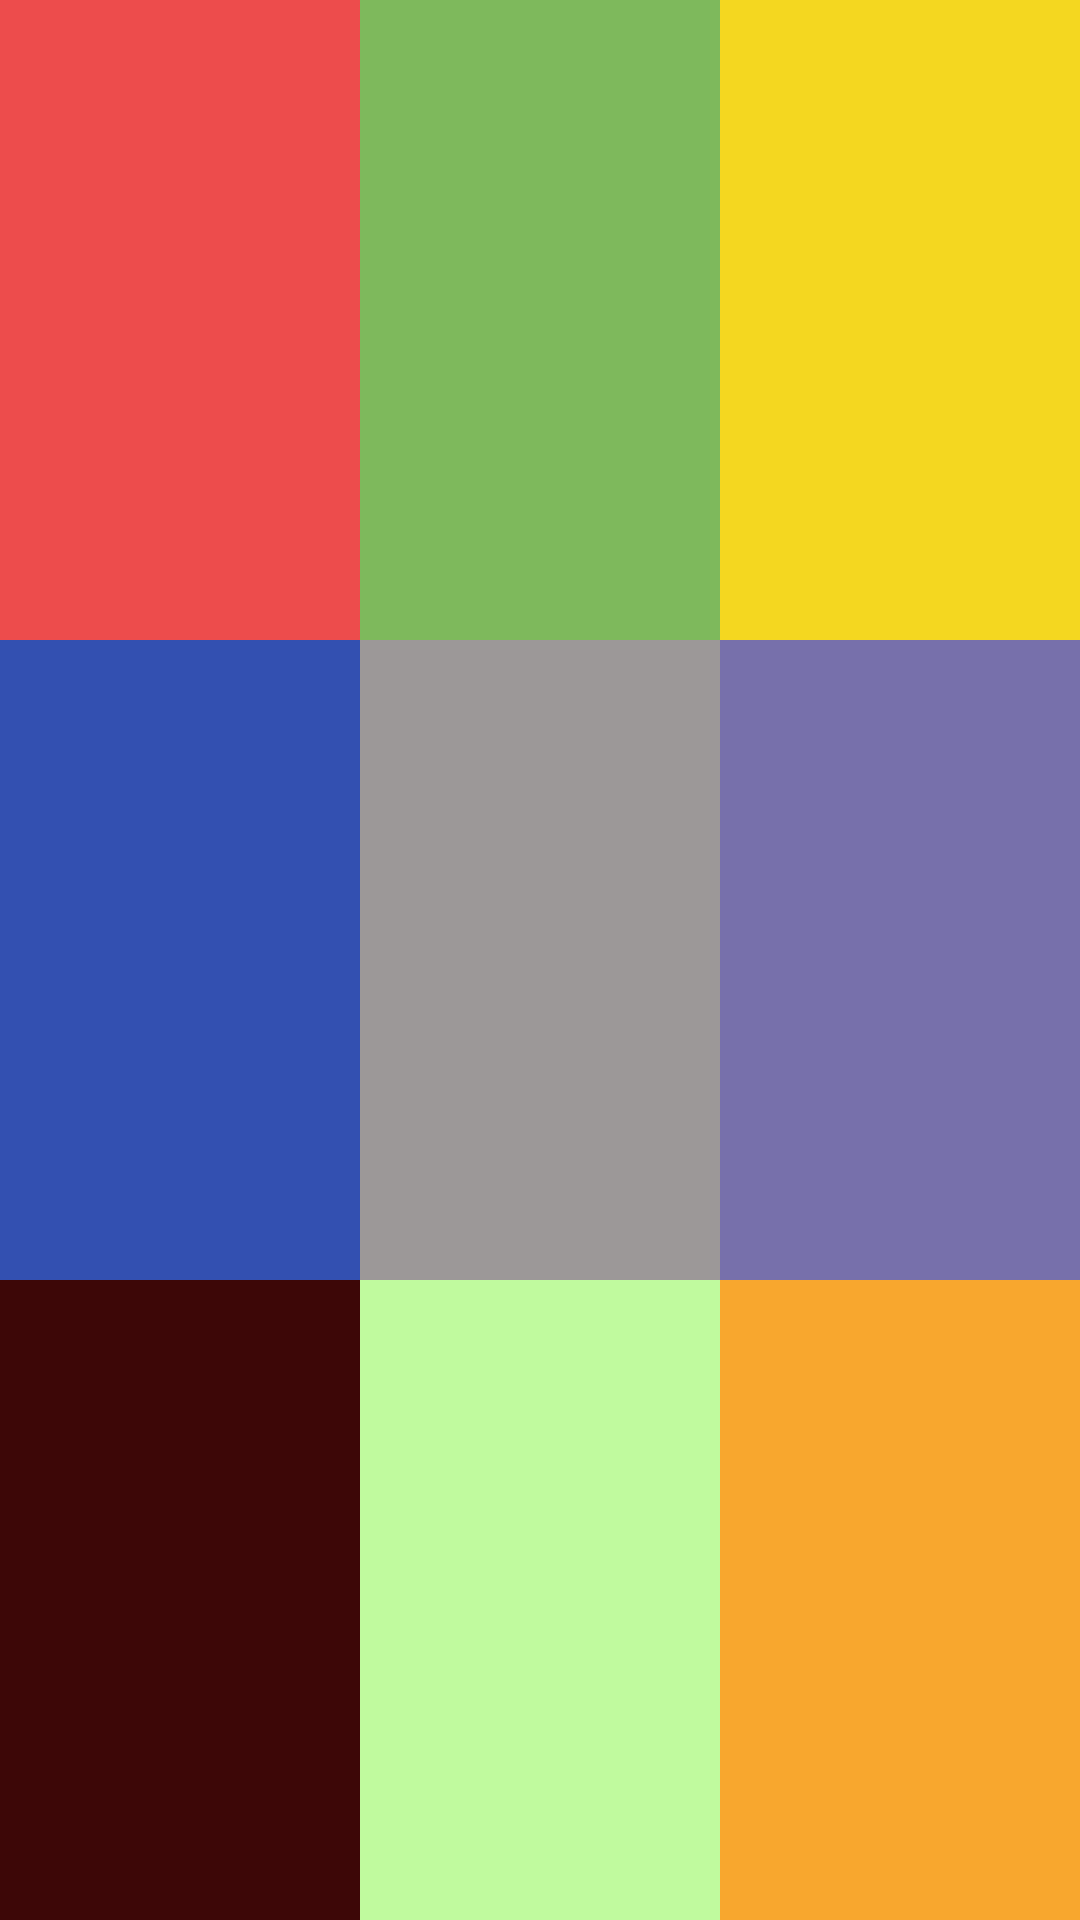

Android layout source for this screen:
<!-- AndroidManifest.xml: application theme AppTheme -->
<!-- res/layout/activity_color_selector.xml -->
<?xml version="1.0" encoding="utf-8"?>
<LinearLayout xmlns:android="http://schemas.android.com/apk/res/android"
    android:orientation="vertical" android:layout_width="match_parent"
    android:layout_height="match_parent"
    android:weightSum="3"
    android:background="#f060d7f5">

    <LinearLayout
        android:orientation="horizontal"
        android:layout_width="match_parent"
        android:layout_height="0dp"
        android:layout_gravity="center_horizontal"
        android:layout_weight="1">

        <ImageView
            android:layout_width="0dp"
            android:layout_weight="1"
            android:layout_height="match_parent"
            android:id="@+id/makeRed"
            android:background="#ed4c4c" />

        <ImageView
            android:layout_width="0dp"
            android:layout_weight="1"
            android:layout_height="match_parent"
            android:id="@+id/makeGreen"
            android:background="#7eb95c" />

        <ImageView
            android:layout_width="0dp"
            android:layout_weight="1"
            android:layout_height="match_parent"
            android:id="@+id/makeYellow"
            android:background="#f4d720" />
    </LinearLayout>

    <LinearLayout
        android:orientation="horizontal"
        android:layout_width="match_parent"
        android:layout_height="0dp"
        android:layout_gravity="center_horizontal"
        android:layout_weight="1">
        <ImageView
            android:layout_width="0dp"
            android:layout_weight="1"
            android:layout_height="match_parent"
            android:id="@+id/makeBlue"
            android:background="#3350b1" />

        <ImageView
            android:layout_width="0dp"
            android:layout_weight="1"
            android:layout_height="match_parent"
            android:id="@+id/makeGrey"
            android:background="#9c9898" />

        <ImageView
            android:layout_width="0dp"
            android:layout_weight="1"
            android:layout_height="match_parent"
            android:id="@+id/makePurple"
            android:background="#7770ab" />

    </LinearLayout>

    <LinearLayout
        android:orientation="horizontal"
        android:layout_width="match_parent"
        android:layout_height="0dp"
        android:layout_weight="1">
        <ImageView
            android:layout_width="0dp"
            android:layout_weight="1"
            android:layout_height="match_parent"
            android:id="@+id/makeBrown"
            android:background="#3d0707" />

        <ImageView
            android:layout_width="0dp"
            android:layout_weight="1"
            android:layout_height="match_parent"
            android:id="@+id/makeLemon"
            android:background="#c0fa9e" />

        <ImageView
            android:layout_width="0dp"
            android:layout_weight="1"
            android:layout_height="match_parent"
            android:id="@+id/makeOrange"
            android:background="#f8a72e" />
    </LinearLayout>

</LinearLayout>
<!-- resources referenced by this layout -->
<resources>
  <style name="AppTheme" parent="Theme.AppCompat.Light.DarkActionBar">
          
      </style>
</resources>
